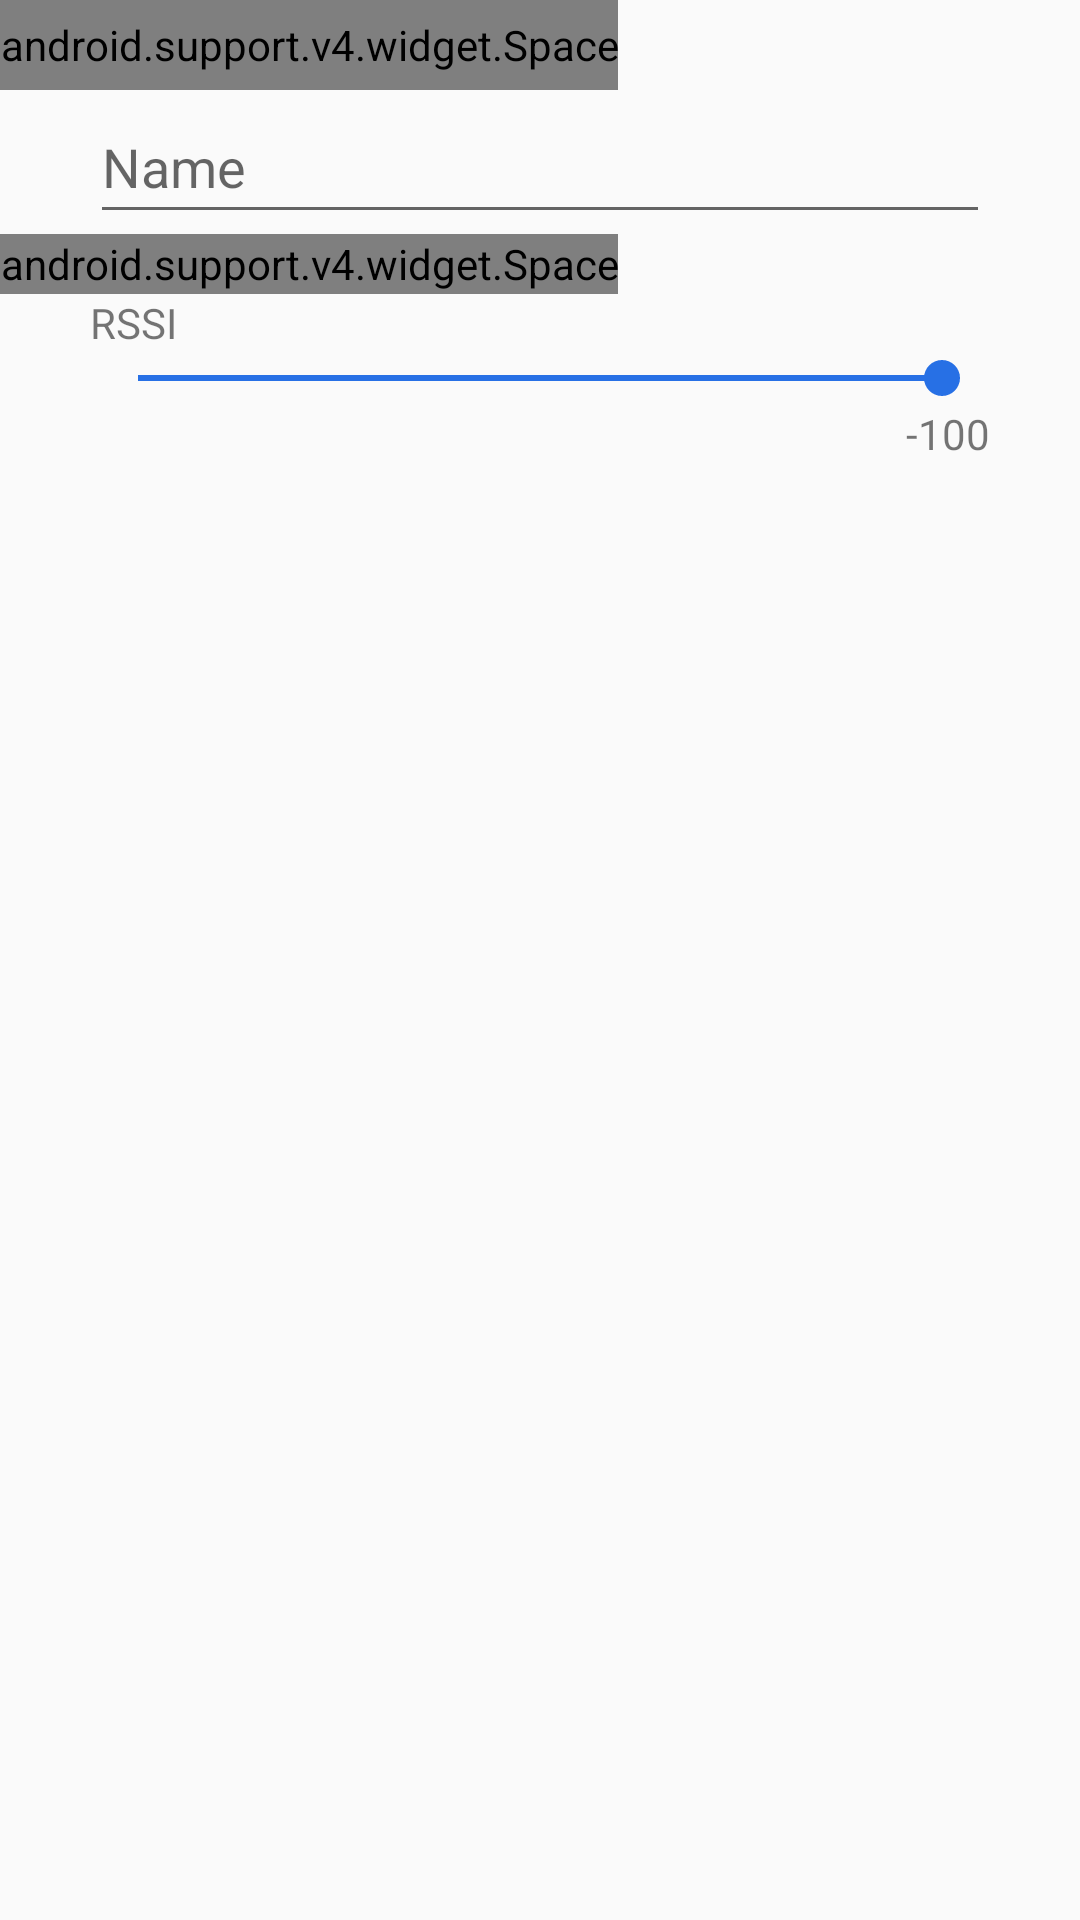

This screen was rendered from an Android layout file. Write that file and the resources it references.
<!-- AndroidManifest.xml: application theme AppTheme -->
<!-- res/layout/activity_filter.xml -->
<?xml version="1.0" encoding="utf-8"?>
<layout>

    <LinearLayout xmlns:android="http://schemas.android.com/apk/res/android"
        android:layout_width="match_parent"
        android:layout_height="match_parent"
        android:orientation="vertical">

        <android.support.v4.widget.Space
            android:layout_width="wrap_content"
            android:layout_height="30dp" />

        <EditText
            android:id="@+id/filterName"
            android:hint="Name"
            android:layout_marginLeft="30dp"
            android:layout_marginRight="30dp"
            android:layout_width="match_parent"
            android:layout_height="48dp" />

        <android.support.v4.widget.Space
            android:layout_width="wrap_content"
            android:layout_height="20dp" />

        <TextView
            android:layout_width="wrap_content"
            android:layout_marginLeft="30dp"
            android:layout_height="wrap_content"
            android:text="RSSI" />

        <RelativeLayout
            android:layout_width="match_parent"
            android:layout_marginLeft="30dp"
            android:layout_marginRight="30dp"
            android:layout_height="wrap_content">

            <android.support.v7.widget.AppCompatSeekBar
                android:id="@+id/seekbar"
                android:max="100"
                android:progress="100"
                android:layout_width="match_parent"
                android:layout_height="wrap_content" />

            <TextView
                android:id="@+id/seekvalue"
                android:layout_below="@id/seekbar"
                android:layout_width="wrap_content"
                android:layout_alignParentRight="true"
                android:layout_height="wrap_content"
                android:text="-100" />

        </RelativeLayout>
    </LinearLayout>
</layout>
<!-- resources referenced by this layout -->
<resources>
  <style name="AppTheme" parent="Theme.AppCompat.Light.DarkActionBar">
          
          <item name="colorPrimary">@color/colorPrimary</item>
          <item name="colorPrimaryDark">@color/colorPrimaryDark</item>
          <item name="colorAccent">@color/colorAccent</item>
          <item name="android:windowNoTitle">true</item>
          <item name="android:windowContentOverlay">@null</item>
          <item name="android:fitsSystemWindows">true</item>
          <item name="android:windowDisablePreview">true</item>
          <item name="android:windowNoDisplay">false</item>
          <item name="android:windowAnimationStyle">@style/Animation.Activity</item>
      </style>
  <color name="colorPrimary">#2770E5</color>
  <color name="colorPrimaryDark">#2770E5</color>
  <color name="colorAccent">#2770E5</color>
  <style name="Animation.Activity" parent="@android:style/Animation.Activity">
          <item name="android:activityOpenEnterAnimation">@anim/slide_in_right</item>
          <item name="android:activityCloseExitAnimation">@anim/slide_out_left</item>
          
      </style>
</resources>
